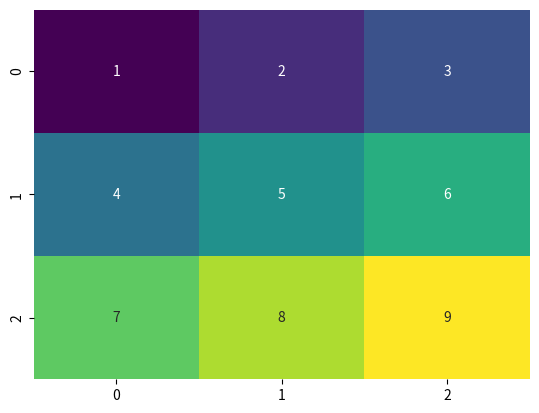

Write the Python code that produced this figure.
import seaborn as sns
import matplotlib.pyplot as plt

data = [[1, 2, 3],
        [4, 5, 6],
        [7, 8, 9]]

sns.heatmap(data, annot=True, cmap='viridis', fmt='d', cbar=False)
plt.show()
